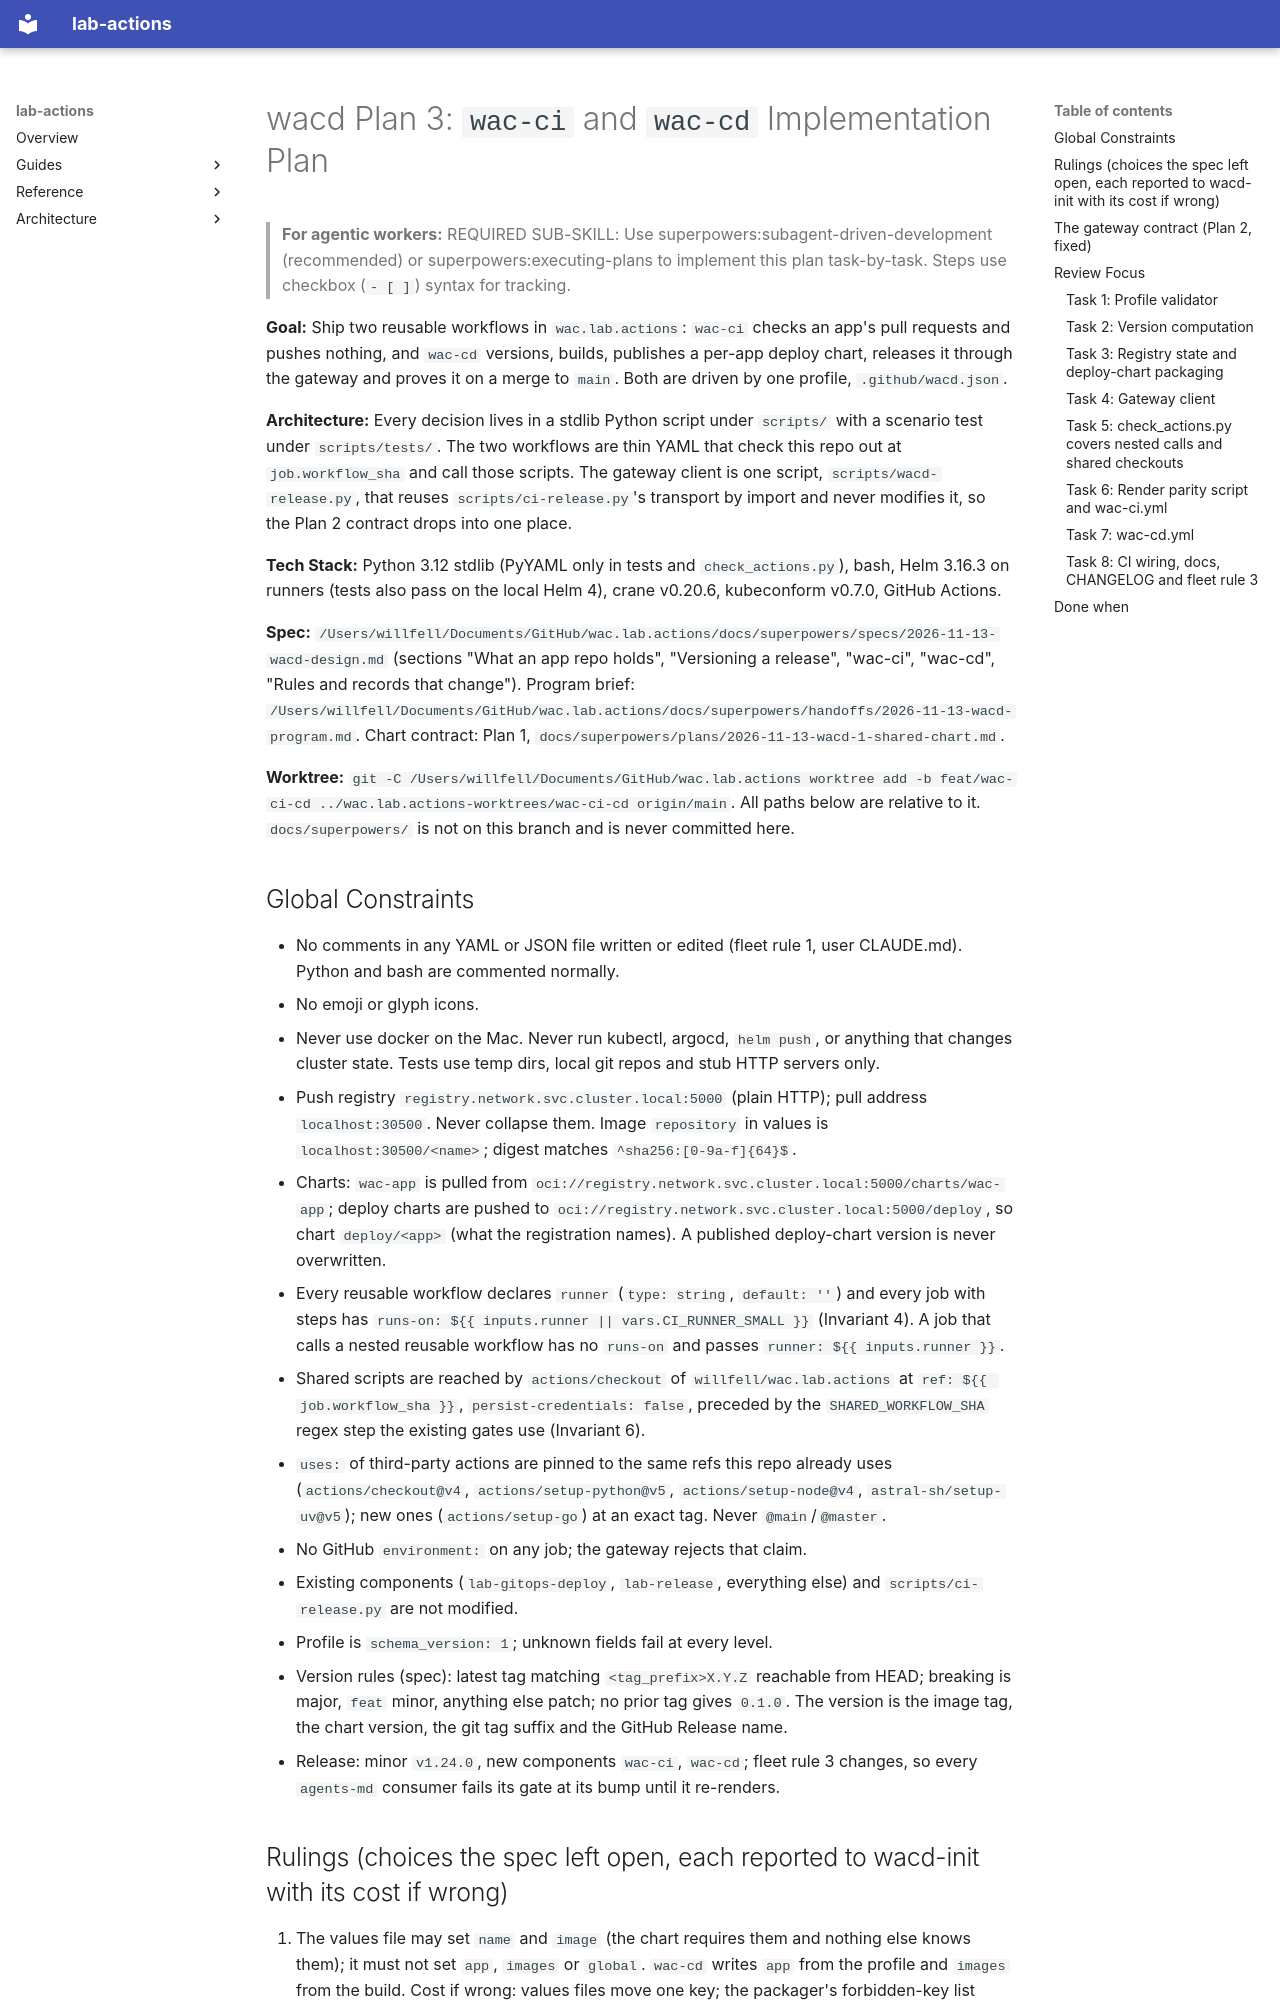

repository: willfell/wac.lab.actions · page: superpowers/plans/2026-11-13-wacd-3-ci-cd/index.html · generator: mkdocs

# wacd Plan 3: `wac-ci` and `wac-cd` Implementation Plan

> **For agentic workers:** REQUIRED SUB-SKILL: Use superpowers:subagent-driven-development (recommended) or superpowers:executing-plans to implement this plan task-by-task. Steps use checkbox (`- [ ]`) syntax for tracking.

**Goal:** Ship two reusable workflows in `wac.lab.actions`: `wac-ci` checks an app's pull requests and pushes nothing, and `wac-cd` versions, builds, publishes a per-app deploy chart, releases it through the gateway and proves it on a merge to `main`. Both are driven by one profile, `.github/wacd.json`.

**Architecture:** Every decision lives in a stdlib Python script under `scripts/` with a scenario test under `scripts/tests/`. The two workflows are thin YAML that check this repo out at `job.workflow_sha` and call those scripts. The gateway client is one script, `scripts/wacd-release.py`, that reuses `scripts/ci-release.py`'s transport by import and never modifies it, so the Plan 2 contract drops into one place.

**Tech Stack:** Python 3.12 stdlib (PyYAML only in tests and `check_actions.py`), bash, Helm 3.16.3 on runners (tests also pass on the local Helm 4), crane v0.20.6, kubeconform v0.7.0, GitHub Actions.

**Spec:** `/Users/willfell/Documents/GitHub/wac.lab.actions/docs/superpowers/specs/2026-11-13-wacd-design.md` (sections "What an app repo holds", "Versioning a release", "wac-ci", "wac-cd", "Rules and records that change"). Program brief: `/Users/willfell/Documents/GitHub/wac.lab.actions/docs/superpowers/handoffs/2026-11-13-wacd-program.md`. Chart contract: Plan 1, `docs/superpowers/plans/2026-11-13-wacd-1-shared-chart.md`.

**Worktree:** `git -C /Users/willfell/Documents/GitHub/wac.lab.actions worktree add -b feat/wac-ci-cd ../wac.lab.actions-worktrees/wac-ci-cd origin/main`. All paths below are relative to it. `docs/superpowers/` is not on this branch and is never committed here.

## Global Constraints

- No comments in any YAML or JSON file written or edited (fleet rule 1, user CLAUDE.md). Python and bash are commented normally.
- No emoji or glyph icons.
- Never use docker on the Mac. Never run kubectl, argocd, `helm push`, or anything that changes cluster state. Tests use temp dirs, local git repos and stub HTTP servers only.
- Push registry `registry.network.svc.cluster.local:5000` (plain HTTP); pull address `localhost:30500`. Never collapse them. Image `repository` in values is `localhost:30500/<name>`; digest matches `^sha256:[0-9a-f]{64}$`.
- Charts: `wac-app` is pulled from `oci://registry.network.svc.cluster.local:5000/charts/wac-app`; deploy charts are pushed to `oci://registry.network.svc.cluster.local:5000/deploy`, so chart `deploy/<app>` (what the registration names). A published deploy-chart version is never overwritten.
- Every reusable workflow declares `runner` (`type: string`, `default: ''`) and every job with steps has `runs-on: ${{ inputs.runner || vars.CI_RUNNER_SMALL }}` (Invariant 4). A job that calls a nested reusable workflow has no `runs-on` and passes `runner: ${{ inputs.runner }}`.
- Shared scripts are reached by `actions/checkout` of `willfell/wac.lab.actions` at `ref: ${{ job.workflow_sha }}`, `persist-credentials: false`, preceded by the `SHARED_WORKFLOW_SHA` regex step the existing gates use (Invariant 6).
- `uses:` of third-party actions are pinned to the same refs this repo already uses (`actions/checkout@v4`, `actions/setup-python@v5`, `actions/setup-node@v4`, `astral-sh/setup-uv@v5`); new ones (`actions/setup-go`) at an exact tag. Never `@main`/`@master`.
- No GitHub `environment:` on any job; the gateway rejects that claim.
- Existing components (`lab-gitops-deploy`, `lab-release`, everything else) and `scripts/ci-release.py` are not modified.
- Profile is `schema_version: 1`; unknown fields fail at every level.
- Version rules (spec): latest tag matching `<tag_prefix>X.Y.Z` reachable from HEAD; breaking is major, `feat` minor, anything else patch; no prior tag gives `0.1.0`. The version is the image tag, the chart version, the git tag suffix and the GitHub Release name.
- Release: minor `v1.24.0`, new components `wac-ci`, `wac-cd`; fleet rule 3 changes, so every `agents-md` consumer fails its gate at its bump until it re-renders.
